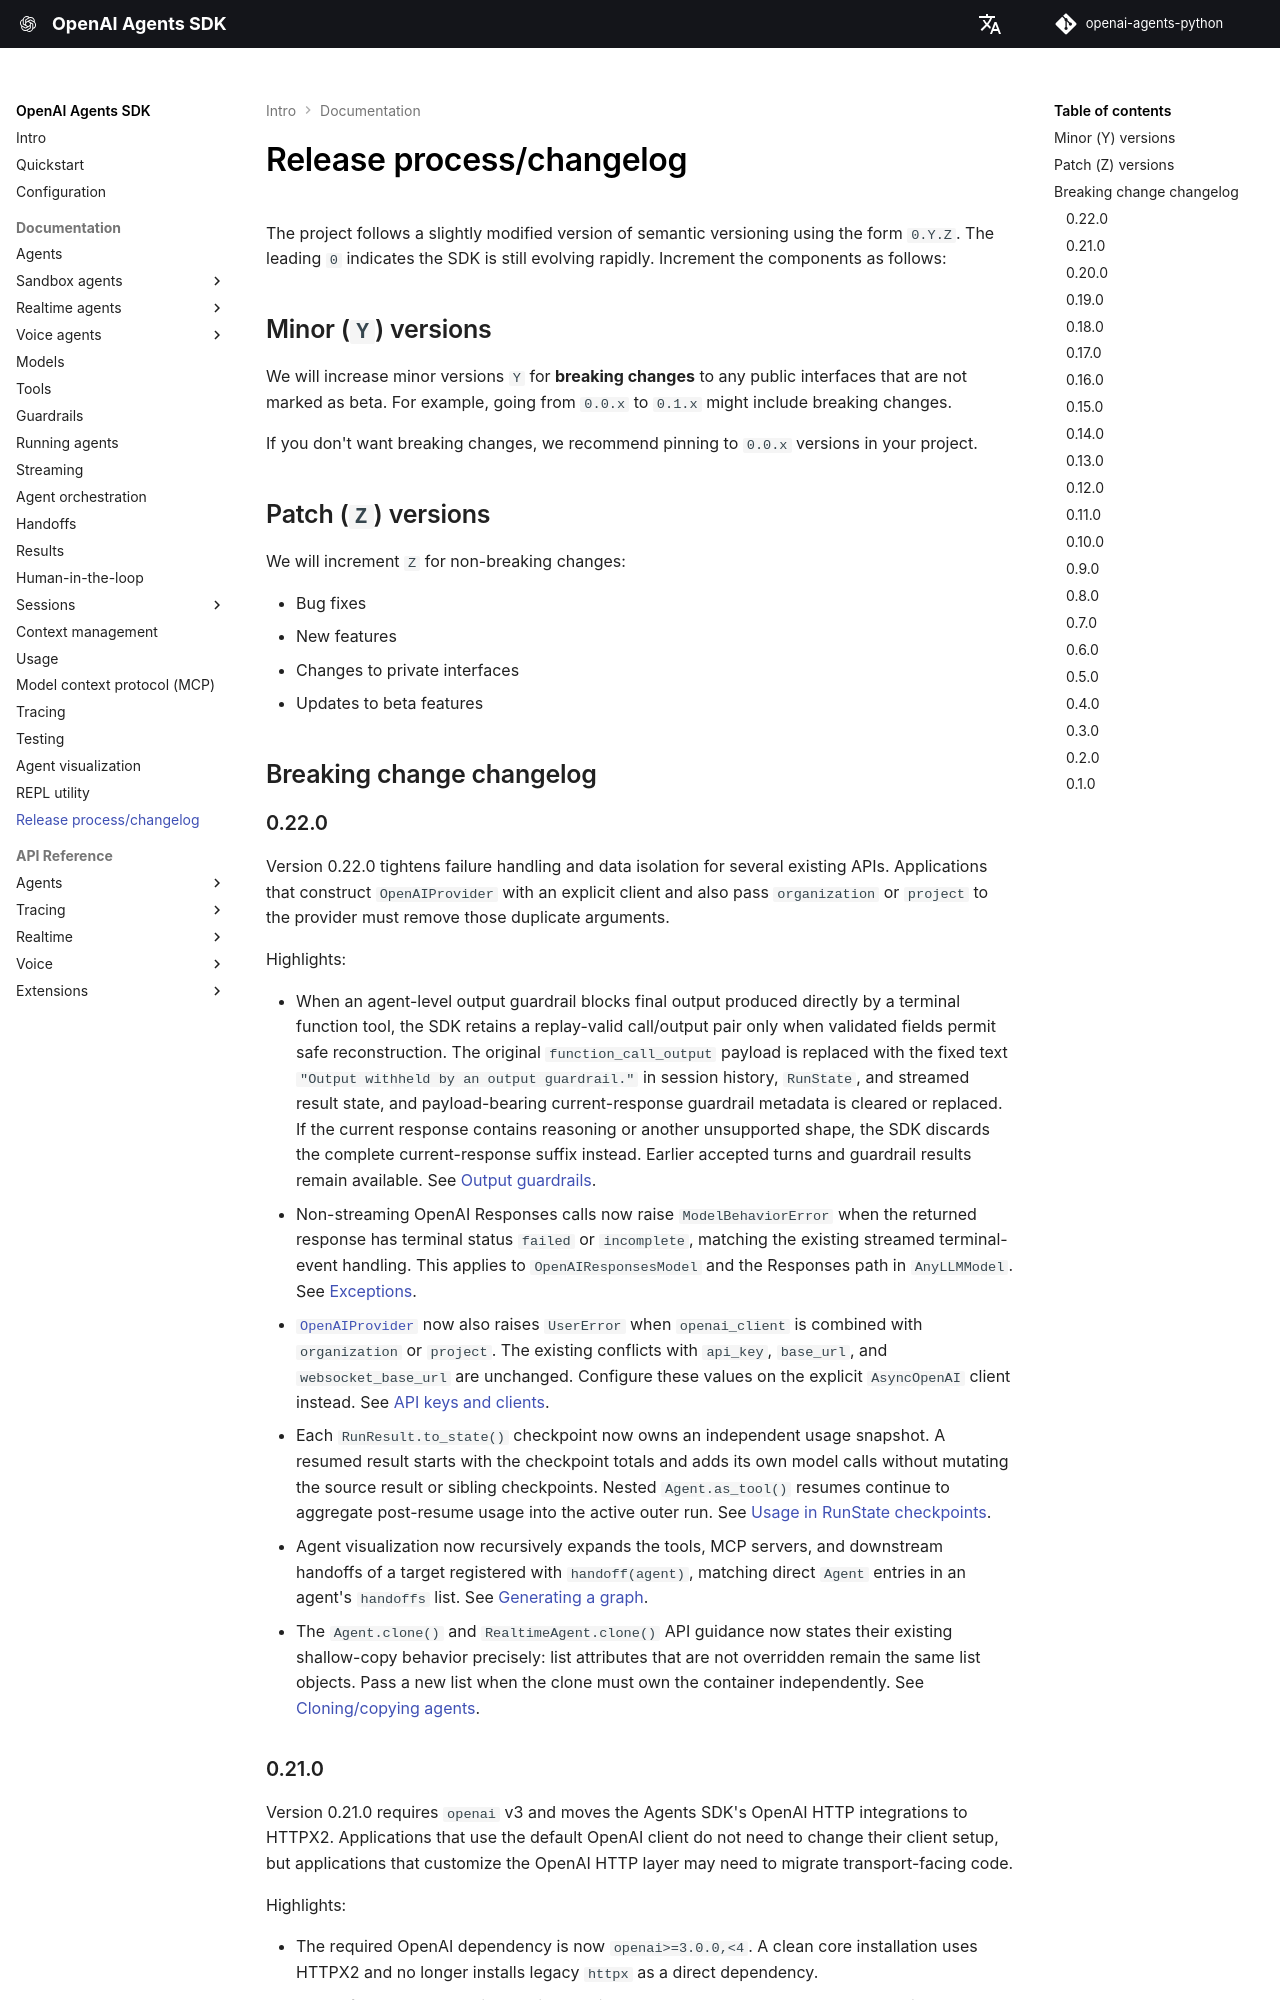

repository: garnet-labs/openai-agents-python · page: release/index.html · generator: mkdocs

# Release process/changelog

The project follows a slightly modified version of semantic versioning using the form `0.Y.Z`. The leading `0` indicates the SDK is still evolving rapidly. Increment the components as follows:

## Minor (`Y`) versions

We will increase minor versions `Y` for **breaking changes** to any public interfaces that are not marked as beta. For example, going from `0.0.x` to `0.1.x` might include breaking changes.

If you don't want breaking changes, we recommend pinning to `0.0.x` versions in your project.

## Patch (`Z`) versions

We will increment `Z` for non-breaking changes:

-   Bug fixes
-   New features
-   Changes to private interfaces
-   Updates to beta features

## Breaking change changelog

### 0.22.0

Version 0.22.0 tightens failure handling and data isolation for several existing APIs. Applications that construct `OpenAIProvider` with an explicit client and also pass `organization` or `project` to the provider must remove those duplicate arguments.

Highlights:

-   When an agent-level output guardrail blocks final output produced directly by a terminal function tool, the SDK retains a replay-valid call/output pair only when validated fields permit safe reconstruction. The original `function_call_output` payload is replaced with the fixed text `"Output withheld by an output guardrail."` in session history, `RunState`, and streamed result state, and payload-bearing current-response guardrail metadata is cleared or replaced. If the current response contains reasoning or another unsupported shape, the SDK discards the complete current-response suffix instead. Earlier accepted turns and guardrail results remain available. See [Output guardrails](guardrails.md#output-guardrails).
-   Non-streaming OpenAI Responses calls now raise `ModelBehaviorError` when the returned response has terminal status `failed` or `incomplete`, matching the existing streamed terminal-event handling. This applies to `OpenAIResponsesModel` and the Responses path in `AnyLLMModel`. See [Exceptions](running_agents.md#exceptions).
-   [`OpenAIProvider`][agents.models.openai_provider.OpenAIProvider] now also raises `UserError` when `openai_client` is combined with `organization` or `project`. The existing conflicts with `api_key`, `base_url`, and `websocket_base_url` are unchanged. Configure these values on the explicit `AsyncOpenAI` client instead. See [API keys and clients](config.md#api-keys-and-clients).
-   Each `RunResult.to_state()` checkpoint now owns an independent usage snapshot. A resumed result starts with the checkpoint totals and adds its own model calls without mutating the source result or sibling checkpoints. Nested `Agent.as_tool()` resumes continue to aggregate post-resume usage into the active outer run. See [Usage in RunState checkpoints](usage.md#usage-in-runstate-checkpoints).
-   Agent visualization now recursively expands the tools, MCP servers, and downstream handoffs of a target registered with `handoff(agent)`, matching direct `Agent` entries in an agent's `handoffs` list. See [Generating a graph](visualization.md#generating-a-graph).
-   The `Agent.clone()` and `RealtimeAgent.clone()` API guidance now states their existing shallow-copy behavior precisely: list attributes that are not overridden remain the same list objects. Pass a new list when the clone must own the container independently. See [Cloning/copying agents](agents.md#cloningcopying-agents).
